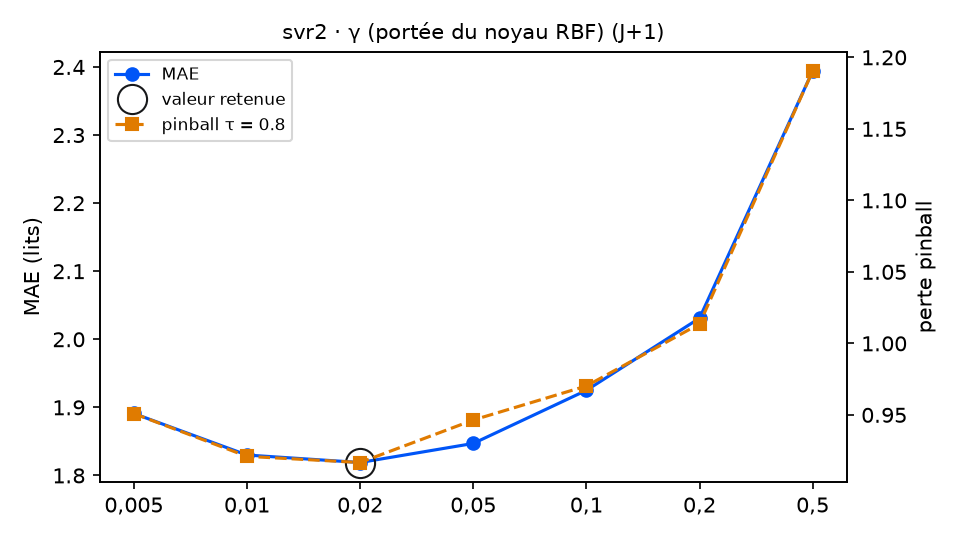

Values plotted in this chart, from the file beside it:
variante; MAE; RMSE; biais; pinball τ=0.8; temps (s); DM p (pinball τ=0.8); p Holm; vs choix retenu
gamma = 0,005; 1.891; 2.382; -0.018; 0.9509; 0.6; 0.0352; 0.1408; équivalent
gamma = 0,01; 1.83; 2.349; -0.019; 0.921; 1.5; 0.6106; 0.6106; équivalent
gamma = 0,02 (retenu); 1.819; 2.344; -0.024; 0.9167; 2.0; ; ; — choix retenu
gamma = 0,05; 1.847; 2.382; -0.077; 0.9464; 1.5; 0.0705; 0.1524; équivalent
gamma = 0,1; 1.925; 2.464; -0.026; 0.9702; 2.1; 0.0508; 0.1524; équivalent
gamma = 0,2; 2.031; 2.601; 0.006; 1.014; 1.5; 0.0166; 0.083; équivalent
gamma = 0,5; 2.394; 2.978; 0.022; 1.19; 0.8; 0.0001; 0.0006; moins bon
